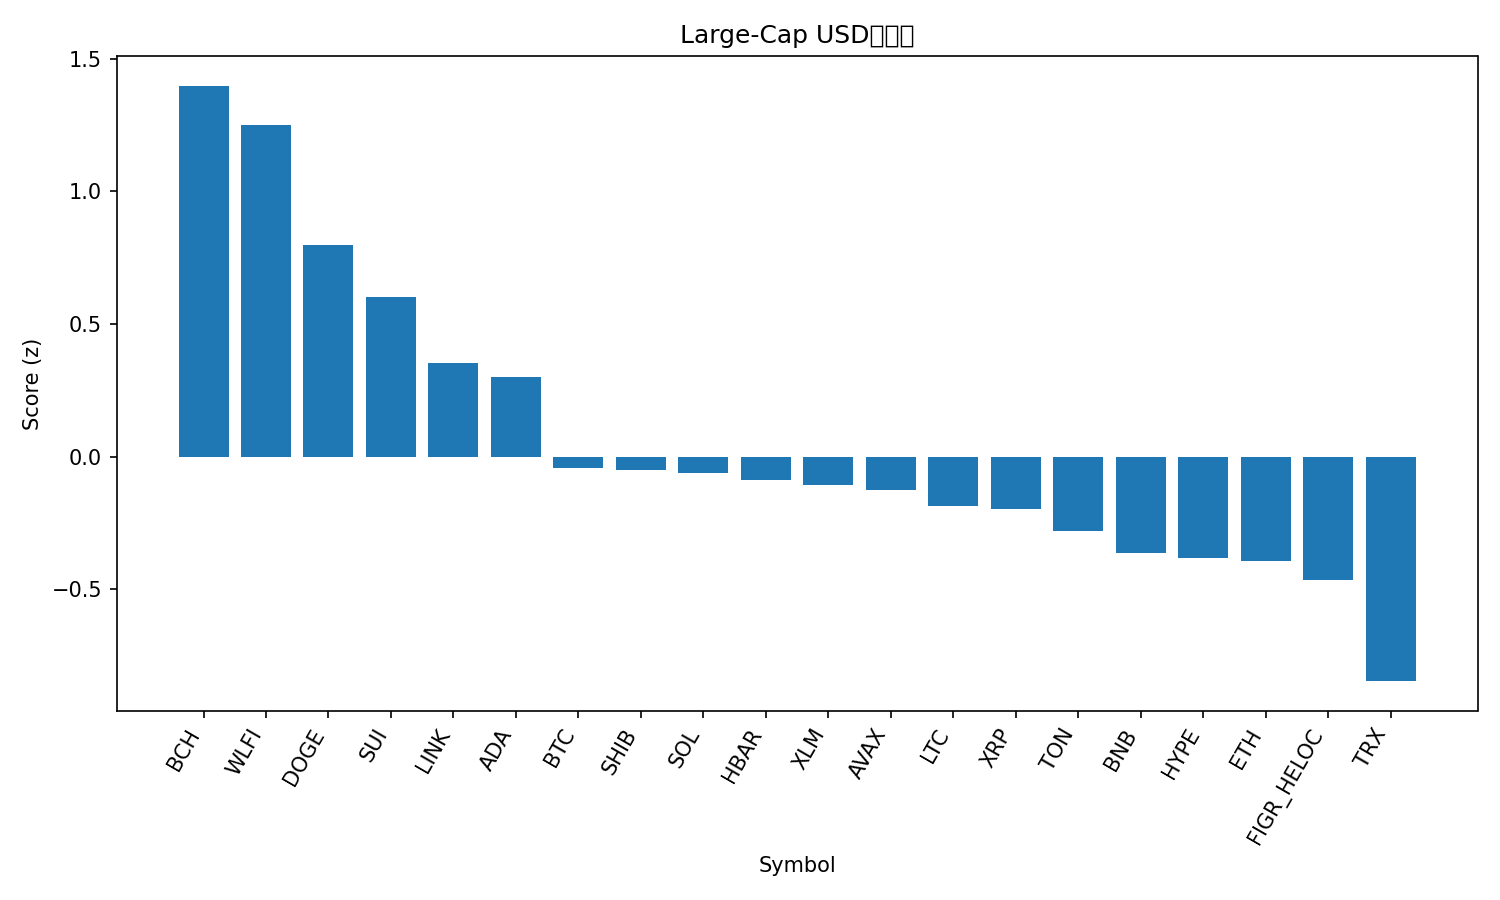

The file beside this chart, header and first rows:
rank, name, symbol, price, pct_1h, pct_24h, pct_7d, pct_1h_vs_btc, pct_24h_vs_btc, pct_7d_vs_btc, market_cap_rank, market_cap, volume_usd, score
1, Bitcoin Cash, BCH, 602.5, 0.6492, 2.134, 9.527, 0.5582, 1.698, 7.051, 20, 12003429888, 269547454, 1.399
2, World Liberty Financial, WLFI, 0.2329, -0.1326, 20.1, 0.0, -0.2235, 19.66, -2.475, 33, 6345503592, 1297857940, 1.25
3, Dogecoin, DOGE, 0.219, 0.5466, 2.213, 0.9494, 0.4556, 1.776, -1.526, 9, 33020998653, 1067546776, 0.7968
4, Sui, SUI, 3.41, 0.4105, 1.782, 2.667, 0.3195, 1.346, 0.1914, 19, 12131677792, 426478296, 0.6006
5, Chainlink, LINK, 22.37, 0.556, 0.7645, -5.389, 0.465, 0.3281, -7.864, 13, 15164831486, 497496980, 0.3543
6, Cardano, ADA, 0.8321, 0.3118, 1.129, 1.384, 0.2208, 0.693, -1.092, 11, 30370669282, 542861624, 0.3011
7, Bitcoin, BTC, 111257, 0.09096, 0.4364, 2.475, 0.0, 0.0, 0.0, 1, 2215851207477, 22718810409, -0.04393
8, Shiba Inu, SHIB, 1.239e-05, 0.1492, 1.275, -0.1301, 0.05822, 0.8386, -2.606, 31, 7303362413, 98292906, -0.04906
9, Solana, SOL, 203.6, 0.168, 0.5875, 0.01803, 0.07701, 0.1511, -2.457, 6, 110293904274, 2898873168, -0.06137
10, Hedera, HBAR, 0.2201, 0.1655, 1.908, -2.687, 0.07457, 1.472, -5.162, 25, 9325116182, 100853808, -0.08917
11, Stellar, XLM, 0.3582, 0.1527, 0.57, -0.06997, 0.06177, 0.1336, -2.545, 22, 11359732326, 91582499, -0.1066
12, Avalanche, AVAX, 24.46, 0.03573, 1.307, 2.236, -0.05523, 0.8709, -0.2394, 23, 10318313837, 292933048, -0.1253
13, Litecoin, LTC, 114.1, -0.05965, 2.286, 2.498, -0.1506, 1.849, 0.02224, 28, 8697543389, 314789726, -0.187
14, XRP, XRP, 2.83, 0.07369, 0.9931, -0.0127, -0.01727, 0.5567, -2.488, 4, 168810478247, 1706859617, -0.1955
15, Toncoin, TON, 3.09, 0.06209, 1.297, -1.732, -0.02887, 0.8607, -4.207, 30, 7935029716, 95362815, -0.2808
16, BNB, BNB, 872.3, -0.08254, 1.286, 1.609, -0.1735, 0.85, -0.8667, 5, 121402564705, 858403791, -0.3643
17, Hyperliquid, HYPE, 47.11, -0.1866, 0.7209, 5.984, -0.2775, 0.2844, 3.508, 17, 12753729489, 182958152, -0.3832
18, Ethereum, ETH, 4308, 0.07888, 0.1929, -3.532, -0.01208, -0.2436, -6.007, 2, 520015045319, 15874372216, -0.3946
19, Figure Heloc, FIGR_HELOC, 1.0, 0.0, -0.4223, 0.0, -0.09096, -0.8587, -2.475, 18, 12245407396, 18860, -0.4659
20, TRON, TRX, 0.3276, -0.06279, -1.174, -4.12, -0.1537, -1.61, -6.596, 10, 31018870748, 2058910815, -0.846
21, Cronos, CRO, 0.2627, -0.025, -1.922, -10.28, -0.116, -2.359, -12.76, 26, 8837913922, 54726816, -1.17
